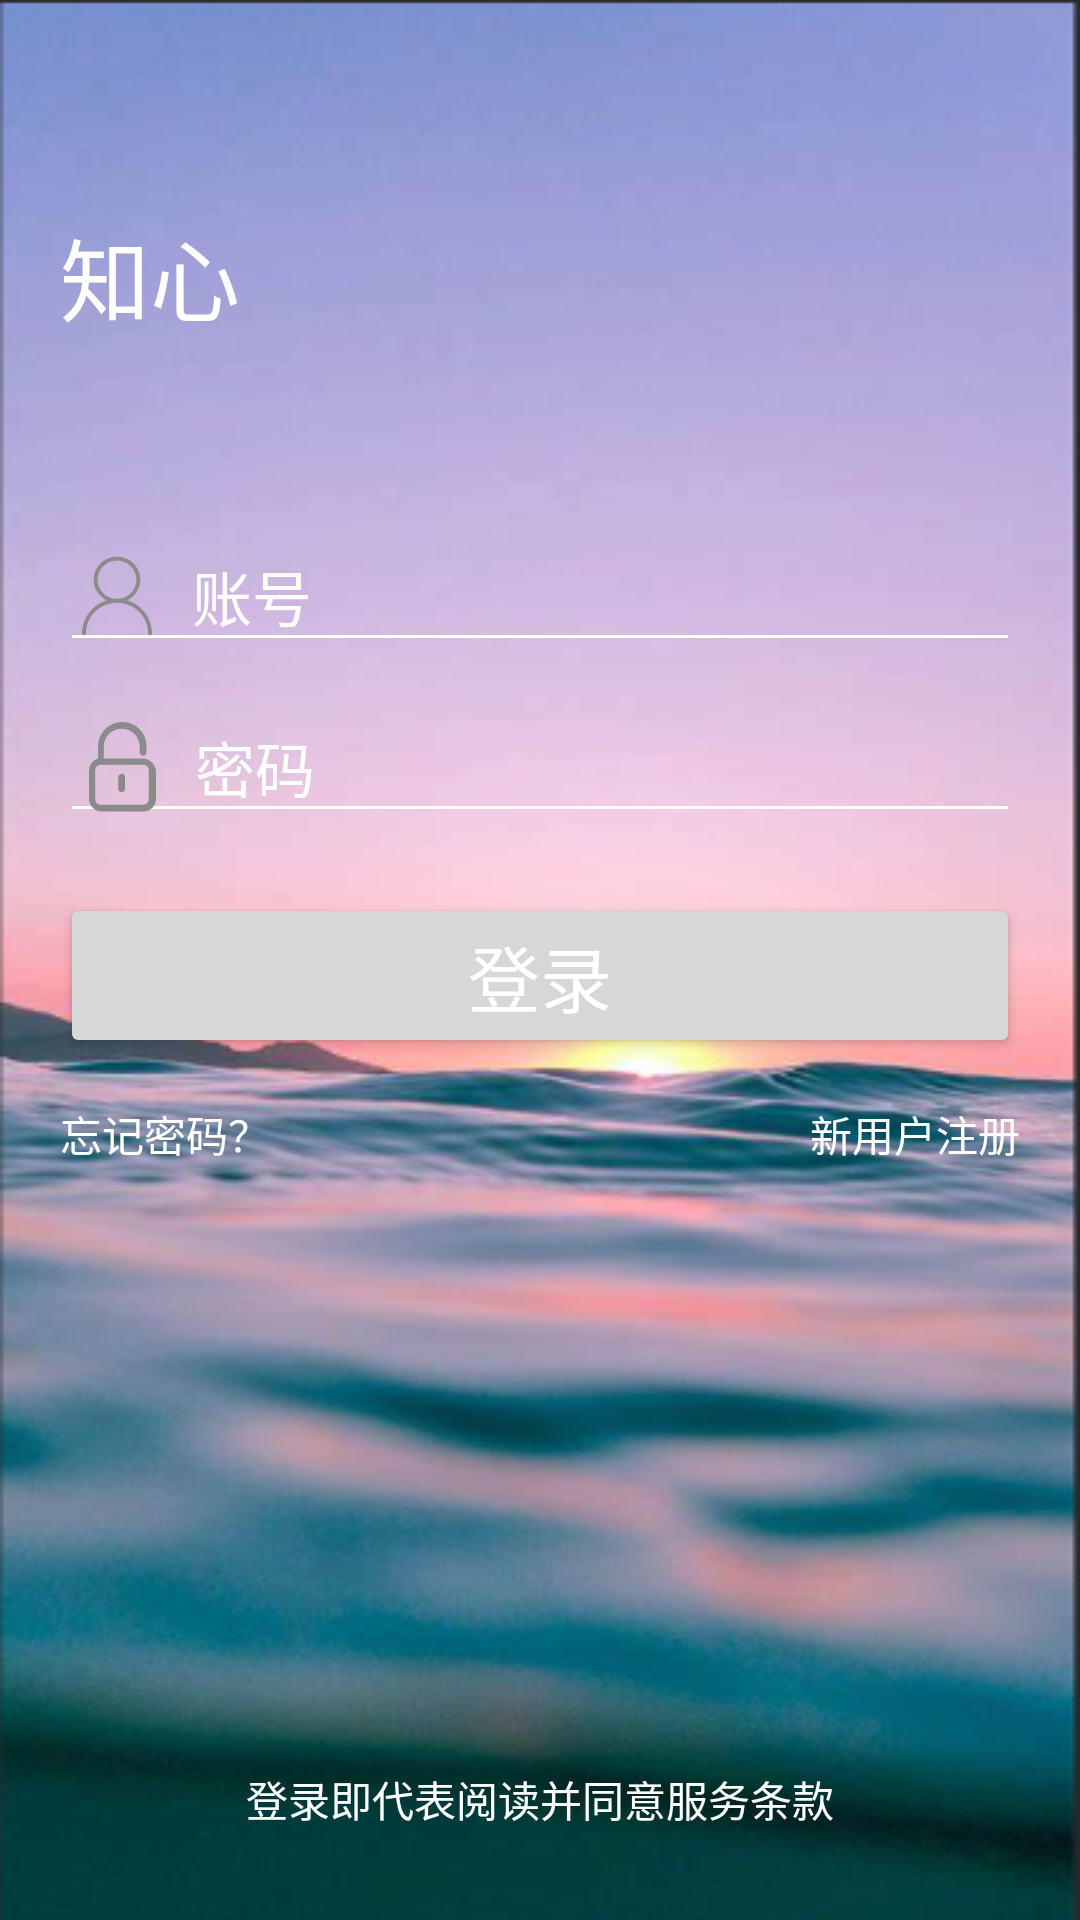

Write the Android layout XML for this screen, with the resource values it uses.
<!-- AndroidManifest.xml: application theme Theme.HabitAssistant -->
<!-- res/layout/login_layout.xml -->
<?xml version="1.0" encoding="utf-8"?>
<LinearLayout
    xmlns:android="http://schemas.android.com/apk/res/android"
    android:layout_width="match_parent"
    android:layout_height="match_parent"
    android:background="@drawable/wallpaper_login"
    android:orientation="vertical">

    <LinearLayout
        android:layout_width="match_parent"
        android:layout_height="wrap_content"
        android:layout_marginTop="35dp">

        <ImageView
            android:id="@+id/symbol"
            android:layout_width="wrap_content"
            android:layout_height="wrap_content"
            />

        <TextView
            android:layout_marginLeft="20dp"
            android:id="@+id/qq"
            android:layout_width="wrap_content"
            android:layout_marginTop="35dp"
            android:text="知心"
            android:textColor="@color/white"
            android:textSize="30sp"
            android:layout_height="wrap_content" />
    </LinearLayout>
    
    <EditText
        android:id="@+id/et_userName"
        android:layout_width="320dp"
        android:layout_height="wrap_content"
        android:layout_gravity="center"
        android:paddingLeft="4dp"
        android:theme="@style/MyEditText"
        android:drawablePadding="10dp"
        android:drawableLeft="@drawable/account"
        android:textColor="@color/white"
        android:textColorHint="@color/white"
        android:layout_marginTop="60dp"
        android:hint="账号"
        android:textSize="20sp" />
    
    <EditText
        android:id="@+id/et_psw"
        android:layout_width="320dp"
        android:layout_height="wrap_content"
        android:layout_gravity="center"
        android:layout_marginTop="10dp"
        android:hint="密码"
        android:drawablePadding="10dp"
        android:drawableLeft="@drawable/pwd"
        android:textColor="@color/white"
        android:paddingLeft="5dp"
        android:theme="@style/MyEditText"
        android:textColorHint="@color/white"
        android:textSize="20sp"
        android:inputType="textPassword"/>
    
    <Button
        android:id="@+id/btn_login"
        android:text="登录"
        android:textSize="24sp"
        android:textColor="@color/white"
        android:layout_gravity="center"
        android:layout_marginTop="20dp"
        android:layout_width="320dp"
        android:layout_height="wrap_content"
        />


    <RelativeLayout
        android:layout_marginTop="15dp"
        android:layout_width="match_parent"
        android:layout_height="wrap_content">
        <TextView
            android:id="@+id/tv_register"
            android:layout_alignParentRight="true"
            android:layout_marginRight="20dp"
            android:textColor="@color/white"
            android:layout_width="wrap_content"
            android:layout_height="wrap_content"
            android:text="新用户注册"/>
        
        <TextView
            android:id="@+id/tv_find_psw"
            android:layout_alignParentLeft="true"
            android:layout_marginLeft="20dp"
            android:textColor="@color/white"
            android:layout_width="wrap_content"
            android:layout_height="wrap_content"
            android:text="忘记密码？" />
    </RelativeLayout>
    <LinearLayout
        android:orientation="vertical"
        android:layout_width="match_parent"
        android:layout_height="wrap_content">
        <RelativeLayout

            android:layout_gravity="center"
            android:layout_marginBottom="30dp"
            android:layout_width="wrap_content"
            android:layout_height="wrap_content">

            <TextView
                android:textColor="@color/white"
                android:layout_alignParentBottom="true"
                android:layout_width="wrap_content"
                android:layout_height="wrap_content"
                android:text="登录即代表阅读并同意服务条款" />
        </RelativeLayout>
    </LinearLayout>
</LinearLayout>
<!-- resources referenced by this layout -->
<resources>
  <color name="white">#FFFFFFFF</color>
  <!-- drawable account: vector/xml drawable (drawable, 2578 chars, omitted) -->
  <!-- drawable btn_login_selector (drawable) -->
  <?xml version="1.0" encoding="utf-8"?>
  <selector xmlns:android="http://schemas.android.com/apk/res/android">
      <item android:state_pressed="true" android:drawable="@color/purple" />
      <item android:drawable="@color/blue" />
  </selector>
  <!-- drawable pwd (drawable) -->
  <vector android:height="30dp" android:viewportHeight="1024"
      android:viewportWidth="1024" android:width="30dp" xmlns:android="http://schemas.android.com/apk/res/android">
      <path android:fillColor="#8b8b8b" android:pathData="M768,416h-441.6v-134.4c0,-115.2 89.6,-204.8 204.8,-204.8s204.8,89.6 204.8,204.8v64c0,19.2 19.2,38.4 38.4,38.4s38.4,-19.2 38.4,-38.4v-70.4c0,-153.6 -121.6,-275.2 -275.2,-275.2s-275.2,128 -275.2,275.2v140.8c-64,19.2 -102.4,76.8 -102.4,134.4v326.4c0,76.8 64,140.8 140.8,140.8h480c76.8,0 140.8,-64 140.8,-140.8v-326.4c-12.8,-76.8 -76.8,-134.4 -153.6,-134.4zM838.4,876.8c0,38.4 -25.6,64 -64,64h-480c-38.4,0 -64,-25.6 -64,-64v-326.4c0,-38.4 25.6,-64 64,-64h480c38.4,0 64,25.6 64,64v326.4z"/>
      <path android:fillColor="#8b8b8b" android:pathData="M531.2,588.8c-19.2,0 -38.4,19.2 -38.4,38.4v134.4c0,19.2 19.2,38.4 38.4,38.4s38.4,-19.2 38.4,-38.4v-140.8c0,-6.4 -6.4,-19.2 -12.8,-25.6 -6.4,-6.4 -19.2,-6.4 -25.6,-6.4z"/>
  </vector>
  <!-- drawable wallpaper_login: png bitmap (drawable, 244231 bytes) -->
  <style name="MyEditText" parent="Theme.AppCompat.Light">
          <item name="colorControlNormal">@color/white</item>
          <item name="colorControlActivated">@color/colorConfirm</item>
      </style>
  <style name="Theme.HabitAssistant" parent="Base.Theme.HabitAssistant" />
  <color name="purple">#531d65</color>
  <color name="blue">#1E90FF</color>
  <color name="colorConfirm">#007fff</color>
  <style name="Base.Theme.HabitAssistant" parent="Theme.Material3.DayNight.NoActionBar">
          
          
      </style>
</resources>
